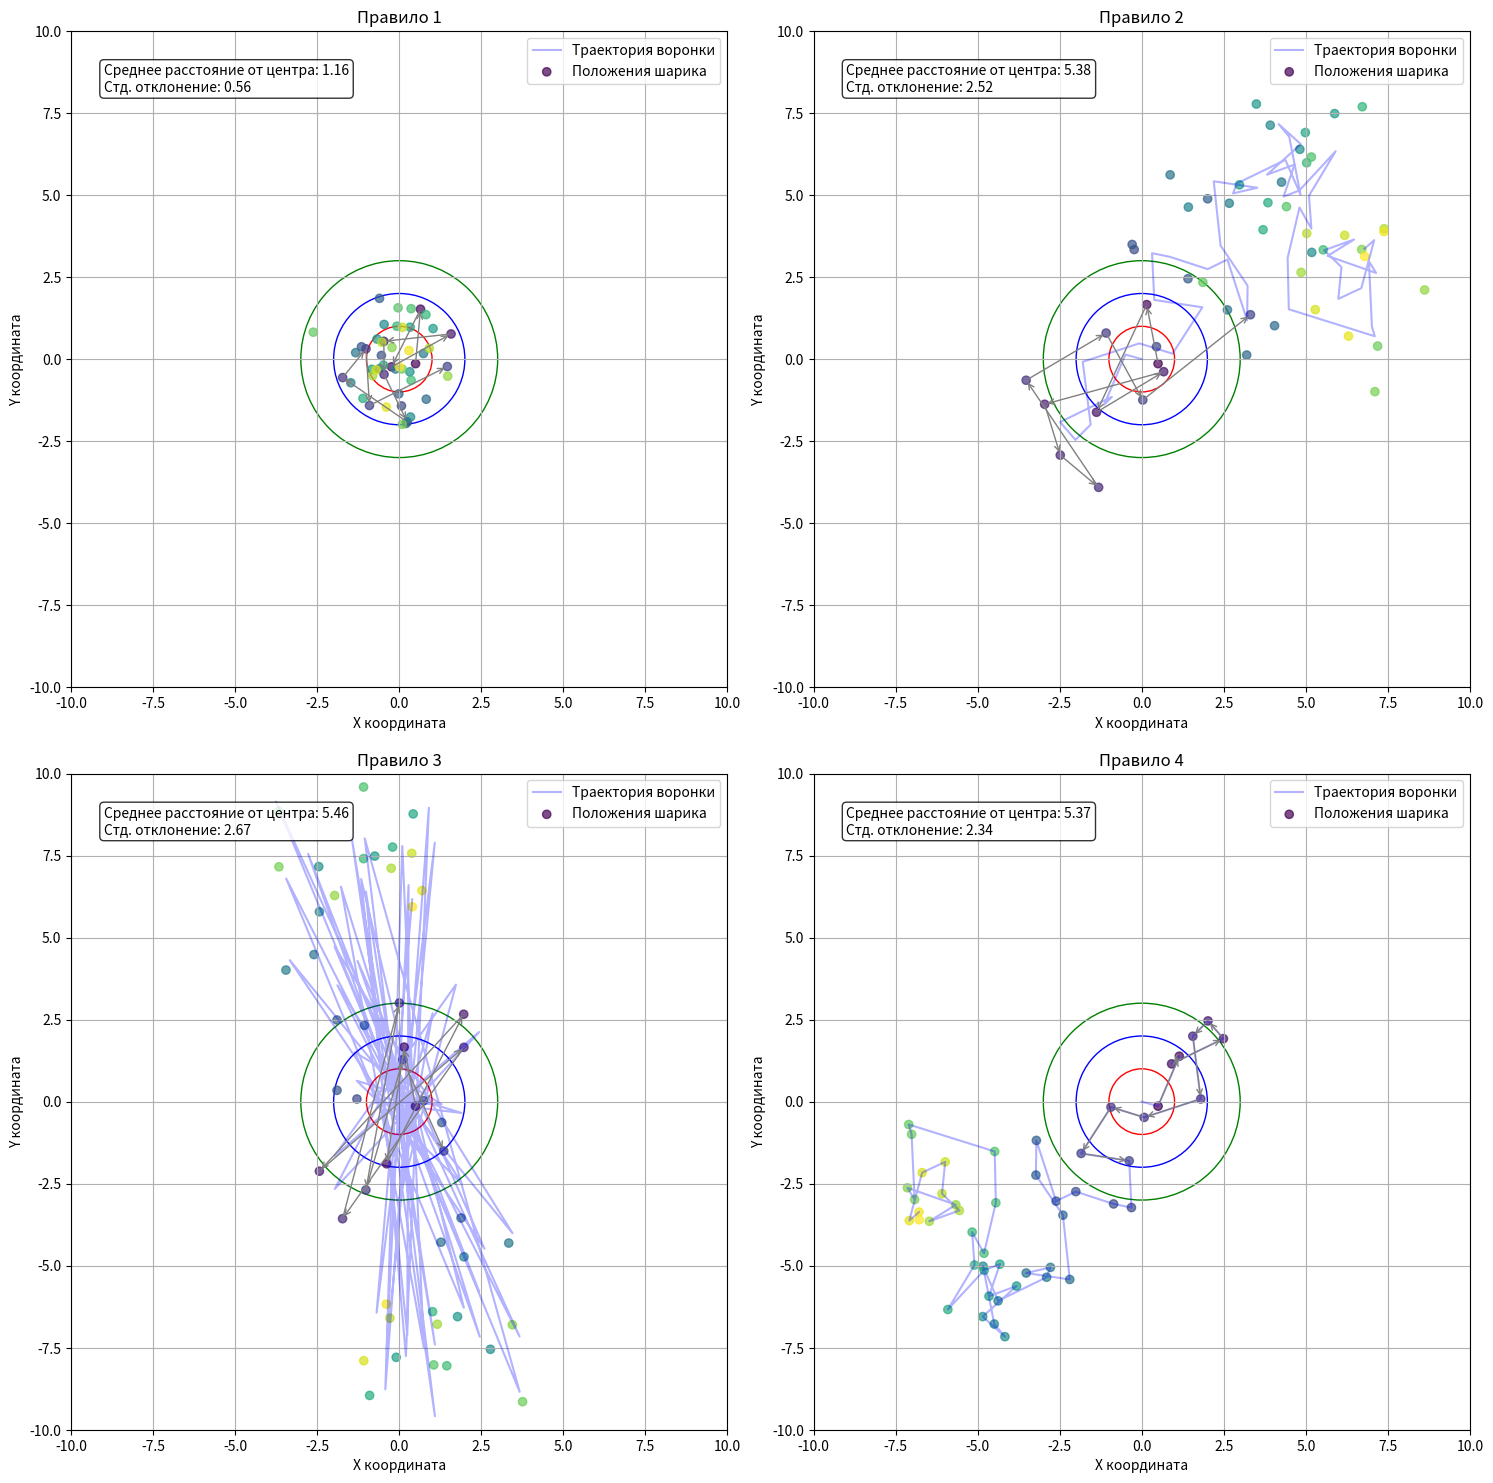

Source code (Python):
import numpy as np
import matplotlib.pyplot as plt
from matplotlib.patches import Circle
import random

# Настройка параметров эксперимента
NUM_DROPS = 50  # Количество бросков для каждого правила
NOISE_STDDEV = 1.0  # Стандартное отклонение для случайности падения шарика

# Предварительно генерируем случайные отклонения, которые будут использоваться для всех правил
np.random.seed(42)  # Для воспроизводимости результатов
random_variations = np.random.normal(0, NOISE_STDDEV, (NUM_DROPS, 2))


# Функция для симуляции одного правила
def simulate_rule(rule_num, num_drops, random_variations):
    # Инициализация координат
    funnel_positions = np.zeros((num_drops, 2))  # Положение воронки
    ball_positions = np.zeros((num_drops, 2))  # Положение шарика

    # Начальное положение воронки в центре мишени (0, 0)
    funnel_positions[0] = [0, 0]

    # Симуляция первого падения шарика с использованием предварительно сгенерированной вариации
    ball_positions[0] = [
        funnel_positions[0, 0] + random_variations[0, 0],
        funnel_positions[0, 1] + random_variations[0, 1],
    ]

    # Симуляция оставшихся падений согласно правилам
    for i in range(1, num_drops):
        # Правило 1: не двигать воронку
        if rule_num == 1:
            funnel_positions[i] = [0, 0]  # Воронка всегда в центре

        # Правило 2: двигать воронку в противоположную сторону от последнего положения шарика
        # относительно предыдущего положения воронки
        elif rule_num == 2:
            # Вычисляем отклонение шарика от воронки
            deviation_x = ball_positions[i - 1, 0] - funnel_positions[i - 1, 0]
            deviation_y = ball_positions[i - 1, 1] - funnel_positions[i - 1, 1]

            # Двигаем воронку в противоположном направлении
            funnel_positions[i] = [
                funnel_positions[i - 1, 0] - deviation_x,
                funnel_positions[i - 1, 1] - deviation_y,
            ]

        # Правило 3: двигать воронку от центра мишени в направлении,
        # противоположном отклонению шарика от центра
        elif rule_num == 3:
            # Вычисляем отклонение шарика от центра
            deviation_x = ball_positions[i - 1, 0] - 0  # 0 - это центр мишени
            deviation_y = ball_positions[i - 1, 1] - 0

            # Устанавливаем воронку в противоположном направлении от центра
            funnel_positions[i] = [-deviation_x, -deviation_y]

        # Правило 4: ставить воронку туда, где остановился последний шарик
        elif rule_num == 4:
            funnel_positions[i] = ball_positions[i - 1].copy()

        # Симулируем падение шарика, используя ту же самую случайную вариацию для всех правил
        ball_positions[i] = [
            funnel_positions[i, 0] + random_variations[i, 0],
            funnel_positions[i, 1] + random_variations[i, 1],
        ]

    return funnel_positions, ball_positions


# Симуляция всех четырех правил с одинаковыми случайными вариациями
results = {}
for rule in range(1, 5):
    funnel_pos, ball_pos = simulate_rule(rule, NUM_DROPS, random_variations)
    results[rule] = {"funnel": funnel_pos, "ball": ball_pos}

# Визуализация результатов
fig, axes = plt.subplots(2, 2, figsize=(15, 15))
axes = axes.flatten()

for rule in range(1, 5):
    ax = axes[rule - 1]
    funnel_pos = results[rule]["funnel"]
    ball_pos = results[rule]["ball"]

    # Рисуем мишень
    target = Circle((0, 0), 1, fill=False, color="red")
    ax.add_patch(target)
    target = Circle((0, 0), 2, fill=False, color="blue")
    ax.add_patch(target)
    target = Circle((0, 0), 3, fill=False, color="green")
    ax.add_patch(target)

    # Рисуем траекторию воронки
    ax.plot(
        funnel_pos[:, 0], funnel_pos[:, 1], "b-", alpha=0.3, label="Траектория воронки"
    )

    # Рисуем положения шариков
    ax.scatter(
        ball_pos[:, 0],
        ball_pos[:, 1],
        c=range(NUM_DROPS),
        cmap="viridis",
        alpha=0.7,
        label="Положения шарика",
    )

    # Добавляем стрелки для показа последовательности
    for i in range(min(10, NUM_DROPS - 1)):
        ax.annotate(
            "",
            xy=(ball_pos[i + 1, 0], ball_pos[i + 1, 1]),
            xytext=(ball_pos[i, 0], ball_pos[i, 1]),
            arrowprops=dict(arrowstyle="->", color="gray"),
            alpha=0.7,
        )

    # Настраиваем ось
    ax.set_aspect("equal")
    ax.set_xlim(-10, 10)
    ax.set_ylim(-10, 10)
    ax.grid(True)
    ax.set_title(f"Правило {rule}")
    ax.set_xlabel("X координата")
    ax.set_ylabel("Y координата")
    ax.legend()

# Добавляем дополнительную статистику
for rule in range(1, 5):
    # Вычисляем среднее отклонение шариков от центра
    ball_pos = results[rule]["ball"]
    distances = np.sqrt(ball_pos[:, 0] ** 2 + ball_pos[:, 1] ** 2)
    avg_distance = np.mean(distances)
    std_distance = np.std(distances)

    # Добавляем текст с результатами на графики
    axes[rule - 1].text(
        0.05,
        0.95,
        f"Среднее расстояние от центра: {avg_distance:.2f}\n"
        f"Стд. отклонение: {std_distance:.2f}",
        transform=axes[rule - 1].transAxes,
        verticalalignment="top",
        bbox=dict(boxstyle="round", facecolor="white", alpha=0.8),
    )

plt.tight_layout()
plt.savefig("deming_funnel_experiment.png", dpi=300)
plt.show()

# Общая таблица результатов
print("Результаты эксперимента Деминга:")
print("=" * 60)
print(f"{'Правило':<10} {'Среднее расстояние':<20} {'Стд. отклонение':<20}")
print("-" * 60)
for rule in range(1, 5):
    ball_pos = results[rule]["ball"]
    distances = np.sqrt(ball_pos[:, 0] ** 2 + ball_pos[:, 1] ** 2)
    avg_distance = np.mean(distances)
    std_distance = np.std(distances)
    print(f"{rule:<10} {avg_distance:<20.2f} {std_distance:<20.2f}")
print("=" * 60)
